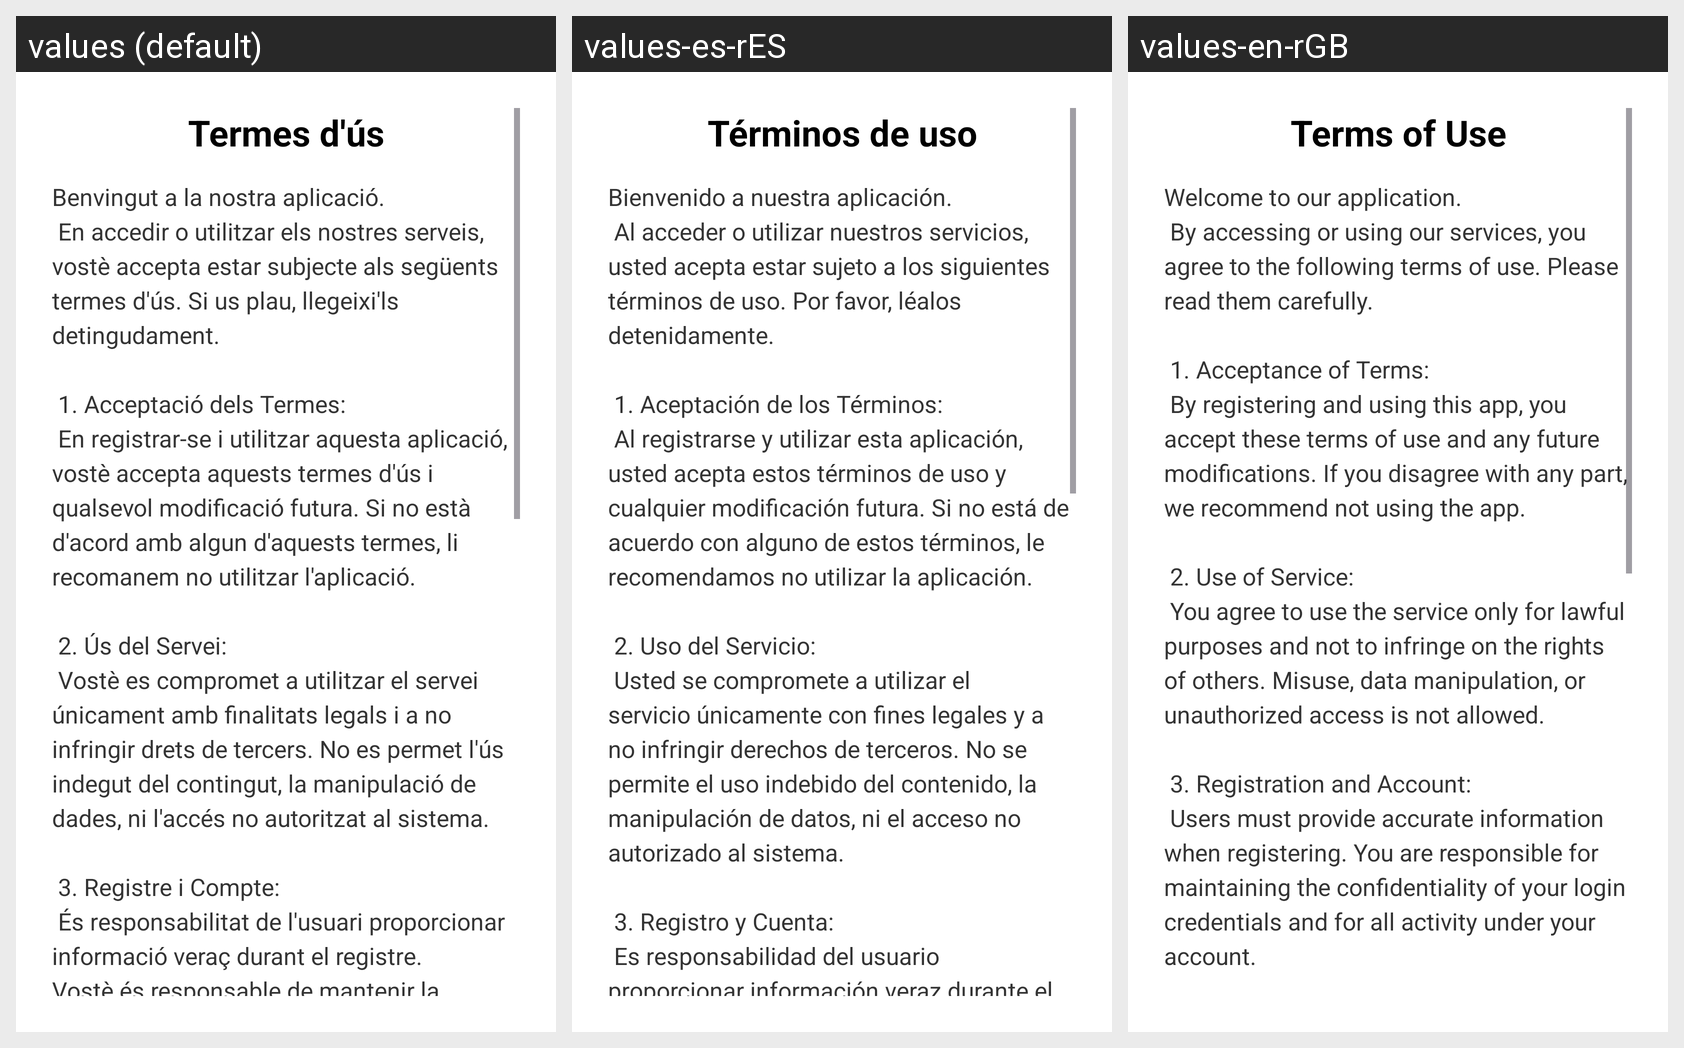

The same Android screen rendered under several of its app's locales, left to right. List the strings drawn on it with the default value and each locale's translation.
Android screen res/layout/activity_terms_of_us.xml rendered under 3 locales, left to right: values (default), values-es-rES, values-en-rGB. Device: Nexus 5 (rendered at 1080×1920; each locale shown at half size, 540×960, under a caption strip naming it); theme Theme.Turnonauta.
Strings drawn on this screen, with the default value and each locale's value (text and hints the layout hard-codes, and strings that could not be matched under every locale, appear in the picture but are not listed):

termesDusu
  values: Termes d'ús
  values-es-rES: Términos de uso
  values-en-rGB: Terms of Use

termesDusdos
  values: Benvingut a la nostra aplicació.
       En accedir o utilitzar els nostres serveis, vostè accepta estar subjecte als següents termes d'ús. Si us plau, llegeixi'ls detingudament.
      
       1. Acceptació dels Termes: 
       En registrar-se i utilitzar aquesta aplicació, vostè accepta aquests termes d'ús i qualsevol modificació futura. Si no està d'acord amb algun d'aquests termes, li recomanem no utilitzar …[clipped]
  values-es-rES: Bienvenido a nuestra aplicación.
       Al acceder o utilizar nuestros servicios, usted acepta estar sujeto a los siguientes términos de uso. Por favor, léalos detenidamente.
      
       1. Aceptación de los Términos: 
       Al registrarse y utilizar esta aplicación, usted acepta estos términos de uso y cualquier modificación futura. Si no está de acuerdo con alguno de estos términos, le recomendamos no utilizar la …[clipped]
  values-en-rGB: Welcome to our application.
       By accessing or using our services, you agree to the following terms of use. Please read them carefully.
      
       1. Acceptance of Terms:
       By registering and using this app, you accept these terms of use and any future modifications. If you disagree with any part, we recommend not using the app.
      
       2. Use of Service:
       You agree to use the service only for lawful purposes and …[clipped]
